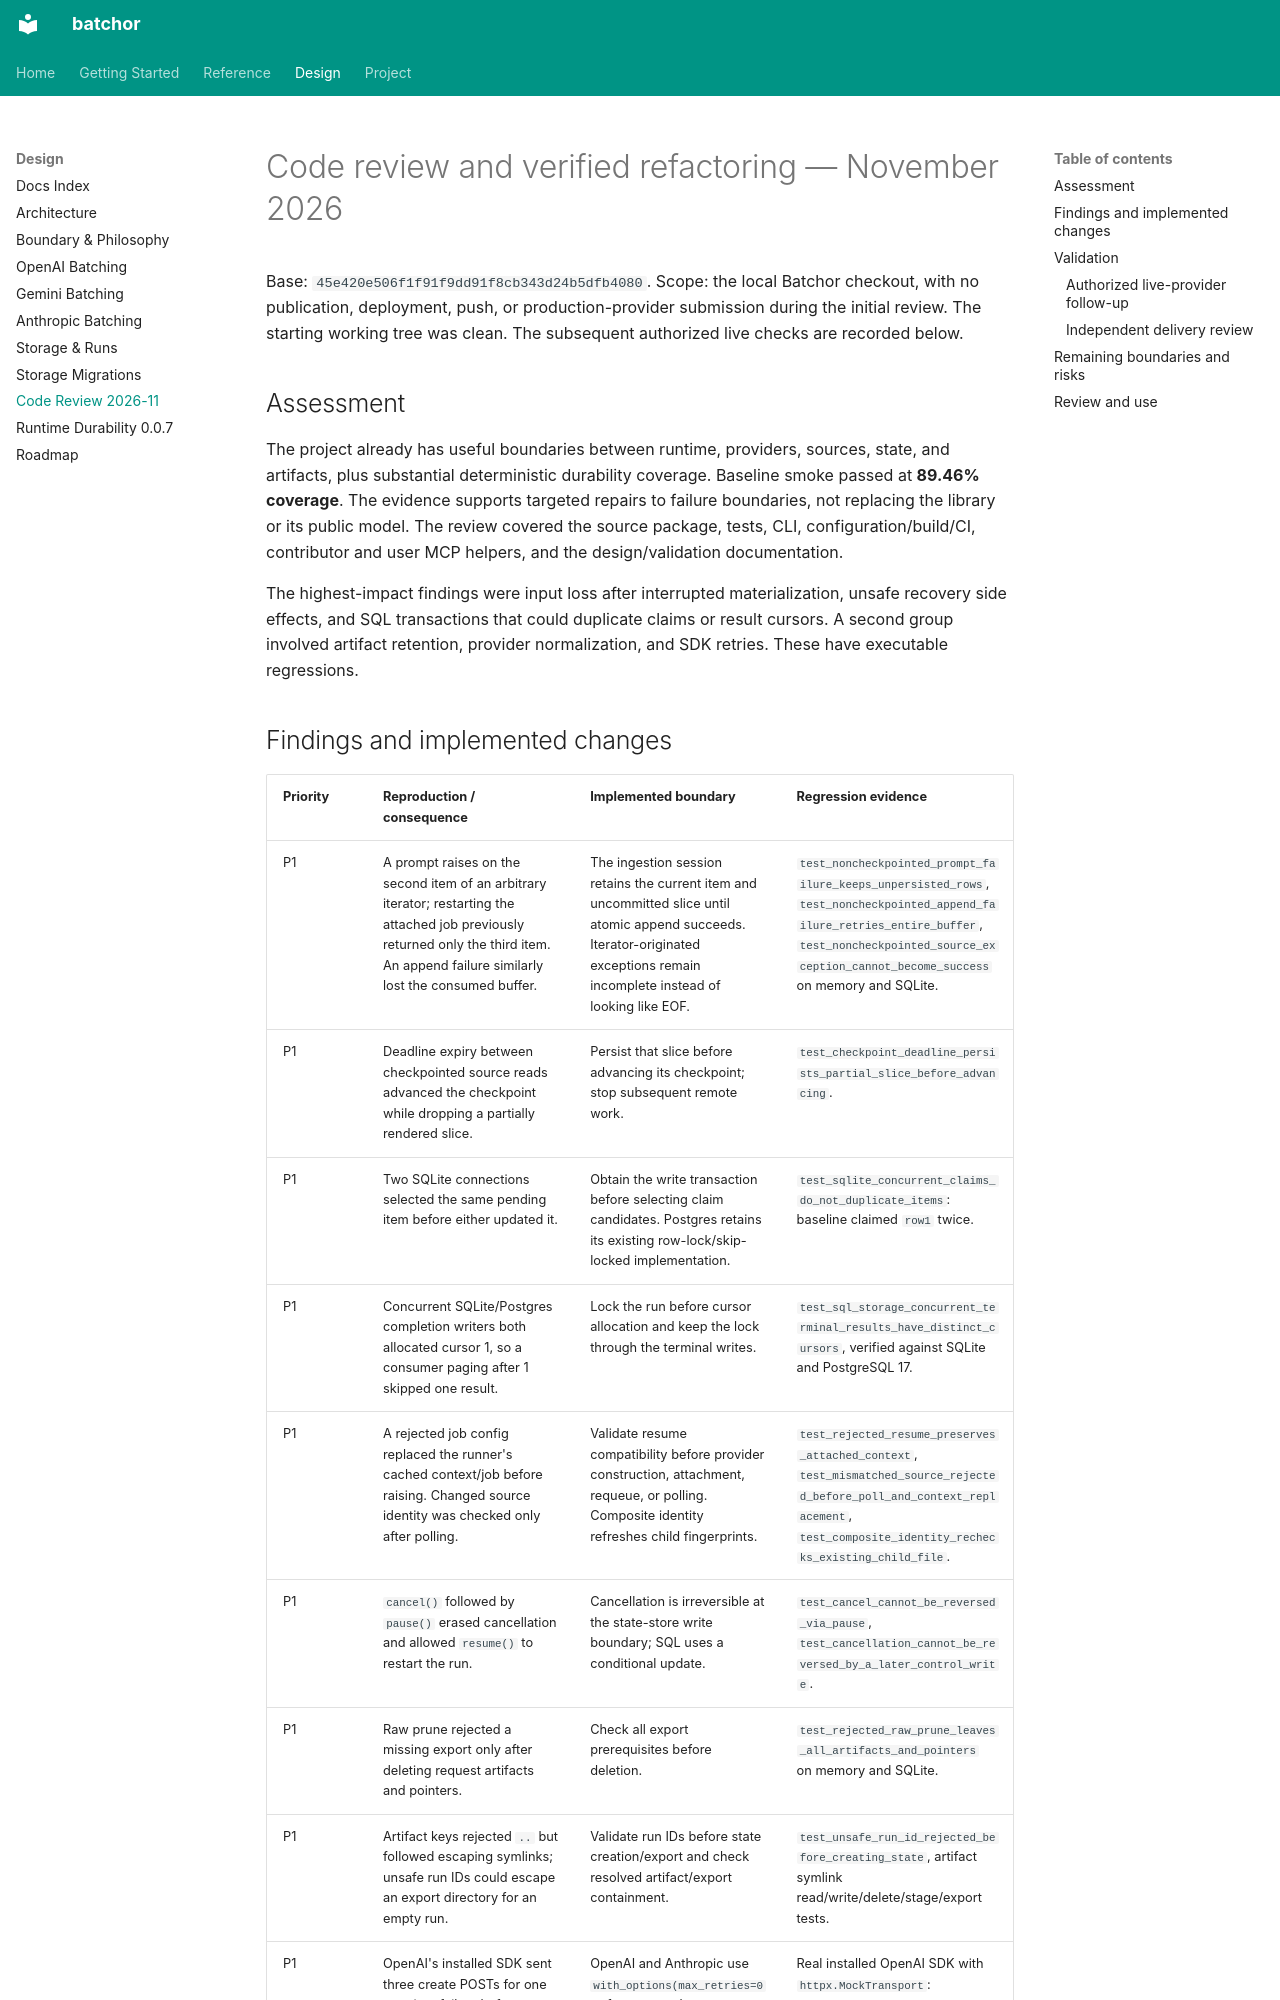

repository: AnsonDev42/batchor · page: design_docs/CODE_REVIEW_2026_11/index.html · generator: mkdocs

# Code review and verified refactoring — November 2026

Base: `45e420e506f1f91f9dd91f8cb343d24b5dfb4080`.
Scope: the local Batchor checkout, with no publication, deployment, push, or
production-provider submission during the initial review. The starting working
tree was clean. The subsequent authorized live checks are recorded below.

## Assessment

The project already has useful boundaries between runtime, providers, sources,
state, and artifacts, plus substantial deterministic durability coverage.
Baseline smoke passed at **89.46% coverage**. The evidence supports targeted
repairs to failure boundaries, not replacing the library or its public model.
The review covered the source package, tests, CLI, configuration/build/CI,
contributor and user MCP helpers, and the design/validation documentation.

The highest-impact findings were input loss after interrupted materialization,
unsafe recovery side effects, and SQL transactions that could duplicate claims
or result cursors. A second group involved artifact retention, provider
normalization, and SDK retries. These have executable regressions.
